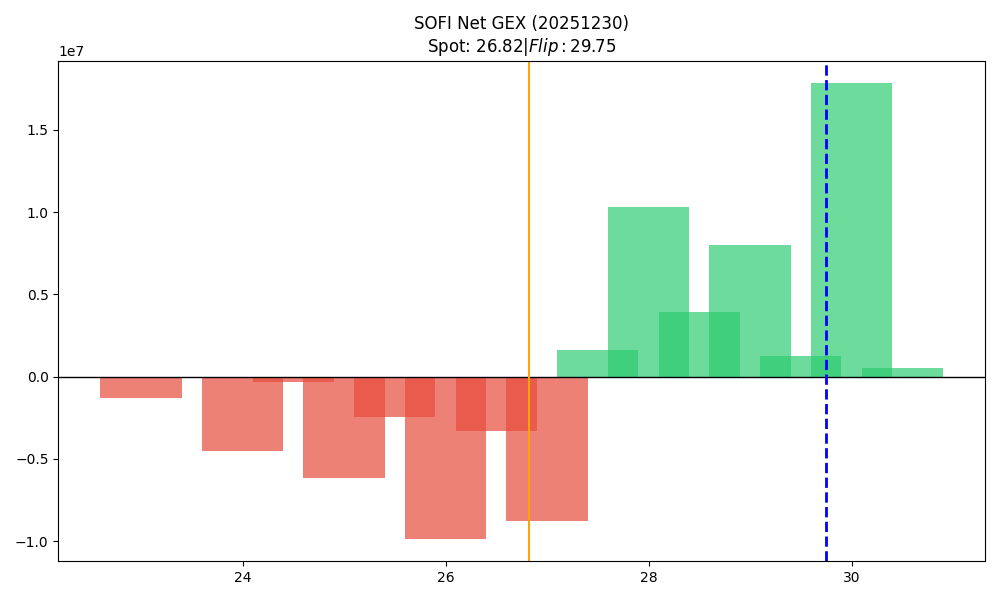

The data file committed next to this chart (first rows):
strike, call_gex, put_gex, net_gex
23.0, 1793115, 3065041, -1271925
23.5, 0.0, 83196, -83196
24.0, 755329, 5267547, -4512218
24.5, 0.0, 354898, -354898
25.0, 12701590, 18849332, -6147742
25.5, 109758, 2550853, -2441095
26.0, 5078088, 14915745, -9837656
26.5, 556327, 3841815, -3285488
27.0, 15455551, 24239551, -8784001
27.5, 3779153, 2185562, 1593591
28.0, 15855002, 5537579, 10317423
28.5, 4157529, 228463, 3929066
29.0, 9938065, 1912456, 8025609
29.5, 1275699, 4908, 1270791
30.0, 20231611, 2406998, 17824612
30.5, 543070, 3138, 539932
